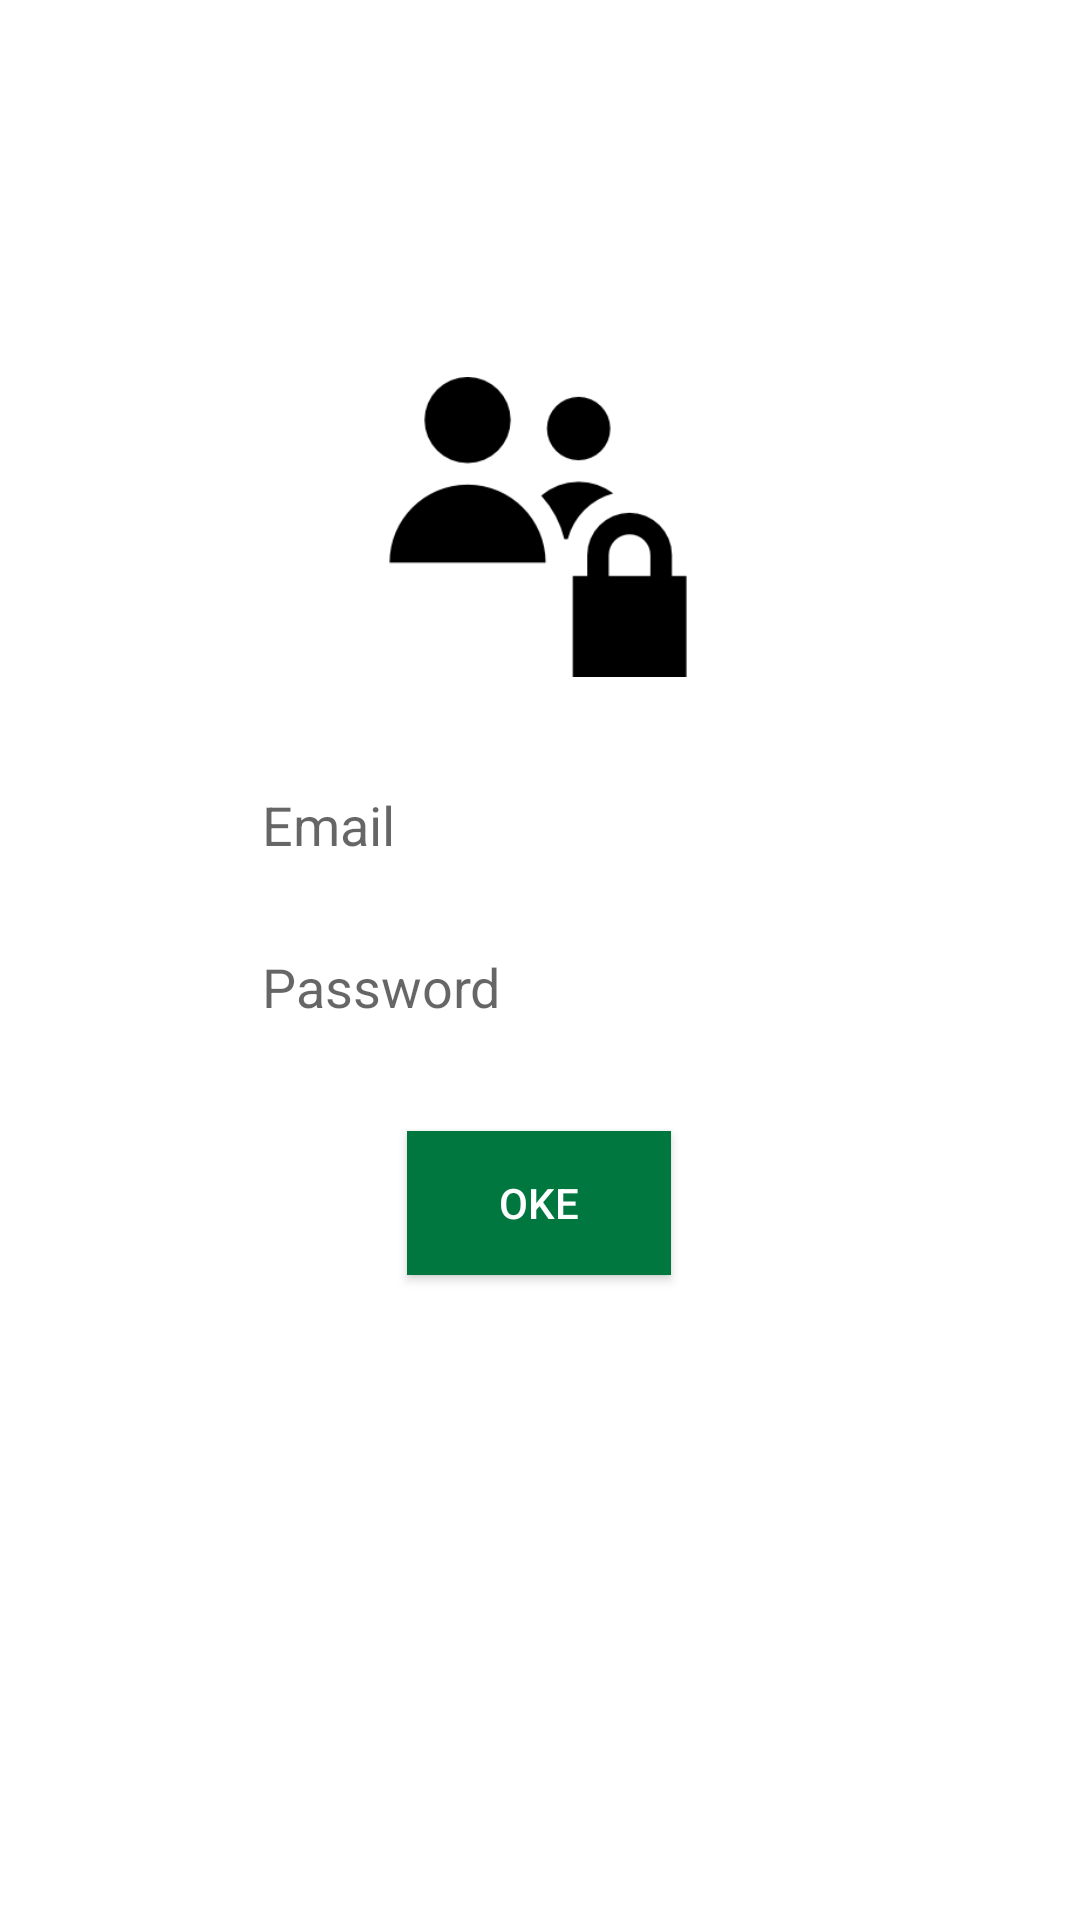

Produce the Android XML layout that renders to this screen, including the resource entries it uses.
<!-- AndroidManifest.xml: application theme Theme.MenuAndFloatingButton -->
<!-- res/layout/activity_main.xml -->
<?xml version="1.0" encoding="utf-8"?>
<androidx.constraintlayout.widget.ConstraintLayout xmlns:android="http://schemas.android.com/apk/res/android"
    xmlns:app="http://schemas.android.com/apk/res-auto"
    xmlns:tools="http://schemas.android.com/tools"
    android:layout_width="match_parent"
    android:layout_height="match_parent"
    tools:context=".MainActivity">

    <ImageView
        android:id="@+id/imageview"
        android:layout_width="146dp"
        android:layout_height="100dp"
        android:layout_marginLeft="16dp"
        android:layout_marginRight="16dp"
        android:contentDescription="@string/app_name"
        app:layout_constraintBottom_toBottomOf="parent"
        app:layout_constraintHorizontal_bias="0.497"
        app:layout_constraintLeft_toLeftOf="parent"
        app:layout_constraintRight_toRightOf="parent"
        app:layout_constraintTop_toTopOf="parent"
        app:layout_constraintVertical_bias="0.233"
        app:srcCompat="@drawable/user" />

    <EditText
        android:id="@+id/ed_e_mail"
        android:layout_width="wrap_content"
        android:layout_height="wrap_content"
        android:layout_marginLeft="16dp"
        android:layout_marginRight="16dp"
        android:background="#FFFFFF"
        android:ems="10"
        android:hint="@string/tEmail"
        android:importantForAutofill="no"
        android:inputType="textPersonName"
        android:padding="12dp"
        app:layout_constraintBottom_toBottomOf="parent"
        app:layout_constraintHorizontal_bias="0.502"
        app:layout_constraintLeft_toLeftOf="parent"
        app:layout_constraintRight_toRightOf="parent"
        app:layout_constraintTop_toBottomOf="@+id/imageview"
        app:layout_constraintVertical_bias="0.068" />

    <EditText
        android:id="@+id/edit_password"
        android:layout_width="wrap_content"
        android:layout_height="wrap_content"
        android:layout_marginLeft="16dp"
        android:layout_marginRight="16dp"
        android:background="#FFFFFF"
        android:ems="10"
        android:hint="@string/tpasswprod"
        android:importantForAutofill="no"
        android:inputType="textPassword"
        android:padding="12dp"
        app:layout_constraintBottom_toBottomOf="parent"
        app:layout_constraintHorizontal_bias="0.502"
        app:layout_constraintLeft_toLeftOf="parent"
        app:layout_constraintRight_toRightOf="parent"
        app:layout_constraintTop_toBottomOf="@+id/ed_e_mail"
        app:layout_constraintVertical_bias="0.019" />

    <Button
        android:id="@+id/edit_signin"
        android:layout_width="wrap_content"
        android:layout_height="wrap_content"
        android:layout_marginLeft="16dp"
        android:layout_marginRight="16dp"
        android:background="#00773f"
        android:contentDescription="@string/bsigin"
        android:paddingLeft="30dp"
        android:paddingRight="30dp"
        android:text="@string/btnsigin"
        android:textColor="#ffffff"
        app:layout_constraintBottom_toBottomOf="parent"
        app:layout_constraintHorizontal_bias="0.498"
        app:layout_constraintLeft_toLeftOf="parent"
        app:layout_constraintRight_toRightOf="parent"
        app:layout_constraintTop_toBottomOf="@+id/edit_password"
        app:layout_constraintVertical_bias="0.1" />

</androidx.constraintlayout.widget.ConstraintLayout>
<!-- resources referenced by this layout -->
<resources>
  <!-- drawable user: png bitmap (drawable-v24, 3869 bytes) -->
  <string name="app_name">Login Aplikasi</string>
  <string name="bsigin">Sign-in</string>
  <string name="btnsigin">OKE</string>
  <string name="tEmail">Email</string>
  <string name="tpasswprod">Password</string>
  <style name="Theme.MenuAndFloatingButton" parent="Theme.MaterialComponents.DayNight.DarkActionBar">
          
          <item name="colorPrimary">@color/purple_500</item>
          <item name="colorPrimaryVariant">@color/purple_700</item>
          <item name="colorOnPrimary">@color/white</item>
          
          <item name="colorSecondary">@color/teal_200</item>
          <item name="colorSecondaryVariant">@color/teal_700</item>
          <item name="colorOnSecondary">@color/black</item>
          
          <item name="android:statusBarColor" tools:targetApi="l">?attr/colorPrimaryVariant</item>
          
      </style>
  <!-- not gathered from this repository: default colours our renderer supplied (Android Studio template values) -->
  <color name="purple_500">#FF6200EE</color>
  <color name="purple_700">#FF3700B3</color>
  <color name="teal_200">#FF03DAC5</color>
  <color name="teal_700">#FF018786</color>
  <color name="black">#FF000000</color>
  <color name="white">#FFFFFFFF</color>
</resources>
